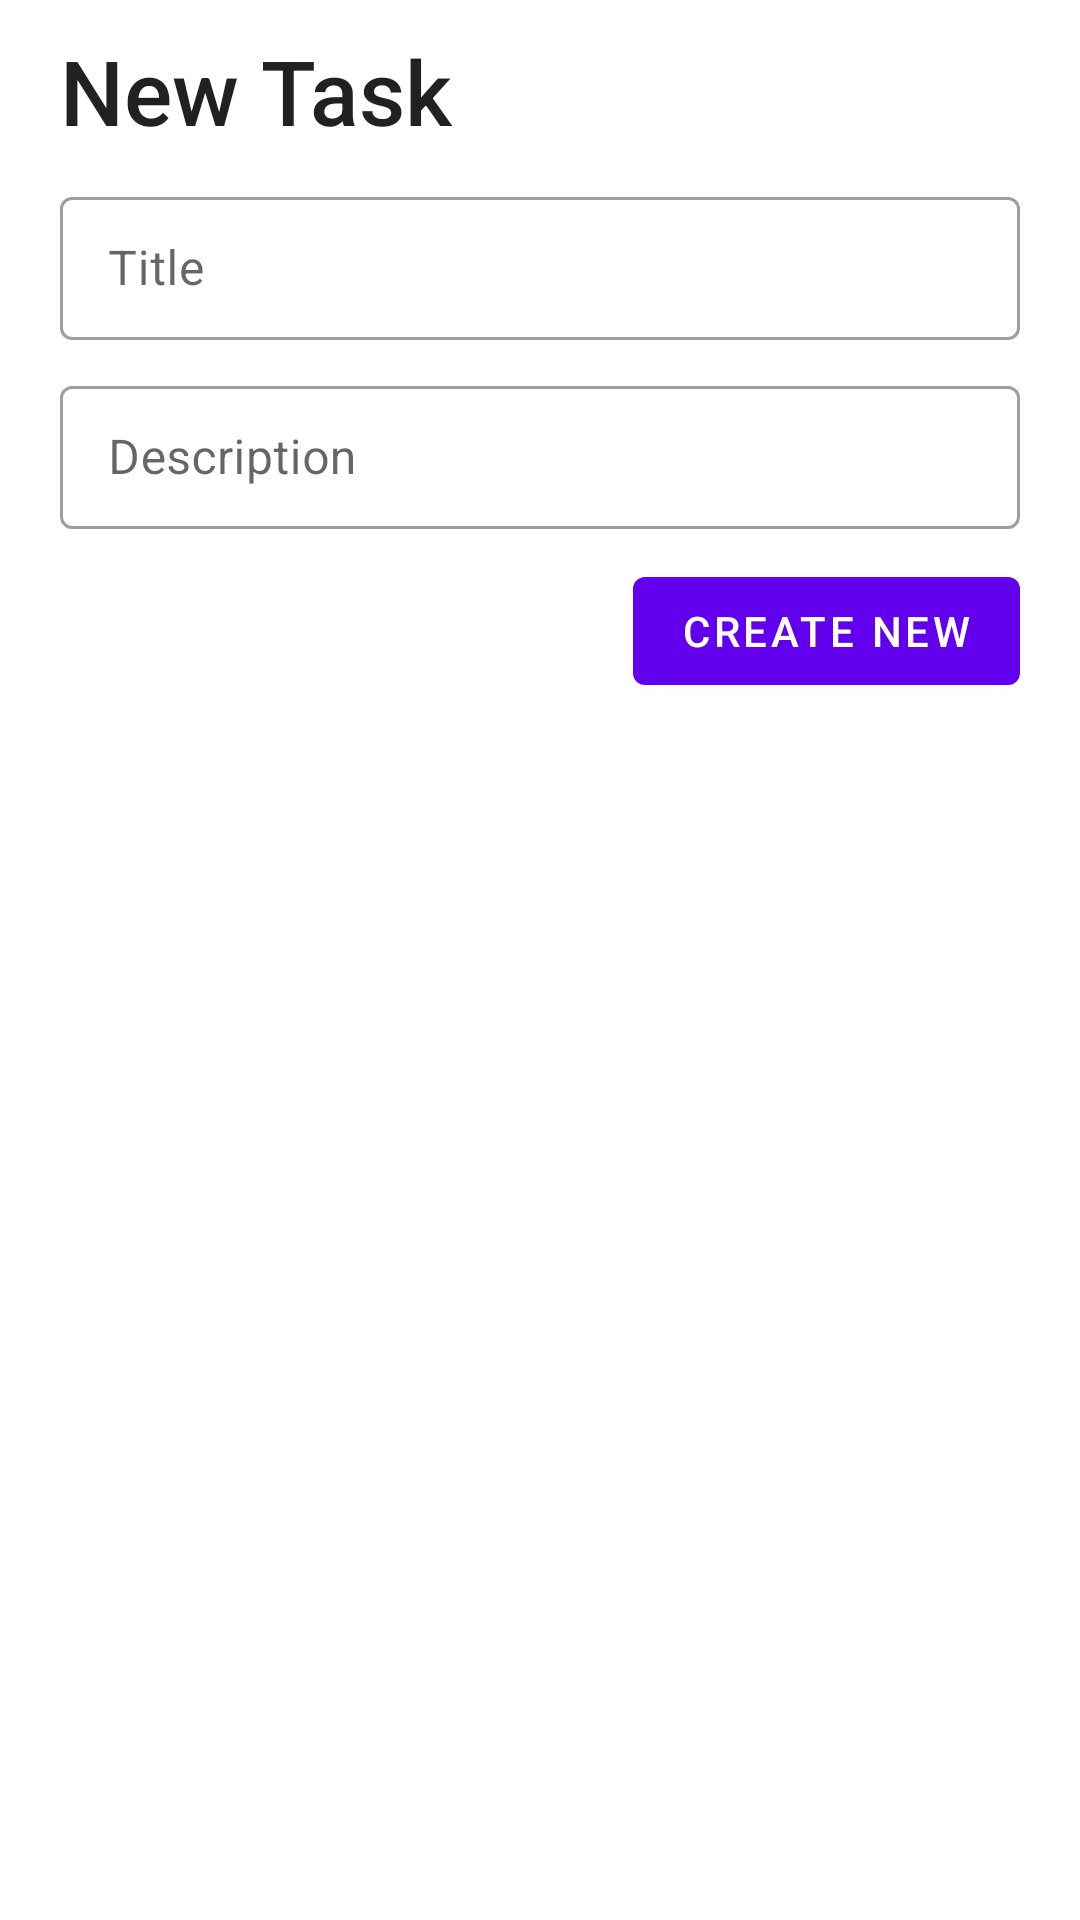

Here is an Android app screen rendered from its layout file. Give the layout XML and the strings, colors and styles it references.
<!-- AndroidManifest.xml: application theme Theme.ToDoListChallenge -->
<!-- res/layout/fragment_new_task_sheet.xml -->
<?xml version="1.0" encoding="utf-8"?>
<LinearLayout
    android:orientation="vertical"
    xmlns:android="http://schemas.android.com/apk/res/android"
    xmlns:tools="http://schemas.android.com/tools"
    android:layout_width="match_parent"
    android:layout_height="wrap_content"
    tools:context=".NewTaskSheet">

    <TextView
        android:id="@+id/titleOfTask"
        android:layout_width="match_parent"
        android:layout_height="wrap_content"
        android:layout_marginVertical="10dp"
        android:layout_marginHorizontal="20dp"
        android:text="New Task"
        android:textSize="30sp"
        style="@style/TextAppearance.AppCompat.Title"/>

    <com.google.android.material.textfield.TextInputLayout
        style="@style/Widget.MaterialComponents.TextInputLayout.OutlinedBox.Dense"
        android:layout_width="match_parent"
        android:layout_height="wrap_content"
        android:layout_marginHorizontal="20dp">

        <com.google.android.material.textfield.TextInputEditText
            android:id="@+id/titleTask"
            android:inputType="textAutoCorrect"
            android:layout_width="match_parent"
            android:layout_height="match_parent"
            android:hint="Title"/>


    </com.google.android.material.textfield.TextInputLayout>

    <com.google.android.material.textfield.TextInputLayout
        style="@style/Widget.MaterialComponents.TextInputLayout.OutlinedBox.Dense"
        android:layout_width="match_parent"
        android:layout_height="wrap_content"
        android:layout_marginVertical="10dp"
        android:layout_marginHorizontal="20dp">

        <com.google.android.material.textfield.TextInputEditText
            android:id="@+id/descTask"
            android:inputType="textAutoCorrect"
            android:layout_width="match_parent"
            android:layout_height="match_parent"
            android:hint="Description"/>


    </com.google.android.material.textfield.TextInputLayout>

    <com.google.android.material.button.MaterialButton
        android:id="@+id/createTask"
        android:layout_width="wrap_content"
        android:layout_height="wrap_content"
        android:layout_gravity="right"
        android:layout_marginHorizontal="20dp"
        android:text="Create New"/>
</LinearLayout>
<!-- resources referenced by this layout -->
<resources>
  <style name="Theme.ToDoListChallenge" parent="Theme.MaterialComponents.DayNight.DarkActionBar">
          
          <item name="colorPrimary">@color/purple_500</item>
          <item name="colorPrimaryVariant">@color/purple_700</item>
          <item name="colorOnPrimary">@color/white</item>
          
          <item name="colorSecondary">@color/teal_200</item>
          <item name="colorSecondaryVariant">@color/teal_700</item>
          <item name="colorOnSecondary">@color/black</item>
          
          <item name="android:statusBarColor">?attr/colorPrimaryVariant</item>
          
      </style>
  <color name="purple_500">#FF6200EE</color>
  <color name="purple_700">#FF3700B3</color>
  <color name="white">#FFFFFFFF</color>
  <color name="teal_200">#FF03DAC5</color>
  <color name="teal_700">#FF018786</color>
  <color name="black">#FF000000</color>
</resources>
